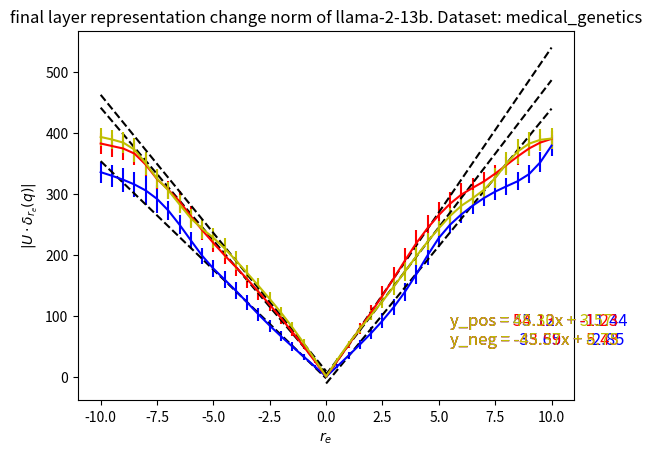

The script that saved this image:
import matplotlib.pyplot as plt
import numpy as np

# mean:
international_law_mean = {-10.0: 335.51587, -9.5: 329.5834, -9.0: 323.038, -8.5: 315.30457, -8.0: 305.39688, -7.5: 291.6288, -7.0: 272.56387, -6.5: 249.15997, -6.0: 223.51788, -5.5: 198.36588, -5.0: 177.24493, -4.5: 159.08139, -4.0: 140.76688, -3.5: 121.52439, -3.0: 102.0401, -2.5: 83.51287, -2.0: 66.02146, -1.5: 49.28334, -1.0: 32.85365, -0.5: 16.563301, 0.0: 0.0, 0.5: 17.015583, 1.0: 34.572395, 1.5: 52.641922, 2.0: 71.401146, 2.5: 91.618935, 3.0: 113.96883, 3.5: 139.32022, 4.0: 167.86406, 4.5: 199.00337, 5.0: 227.60503, 5.5: 249.34381, 6.0: 266.21838, 6.5: 280.55026, 7.0: 293.0112, 7.5: 303.59097, 8.0: 312.33032, 8.5: 320.6868, 9.0: 332.2292, 9.5: 351.75513, 10.0: 379.10785}


# std:
international_law_std = {-10.0: 17.069365, -9.5: 18.261847, -9.0: 19.518072, -8.5: 20.593138, -8.0: 23.145777, -7.5: 23.105663, -7.0: 15.374612, -6.5: 15.987792, -6.0: 13.304593, -5.5: 13.076049, -5.0: 14.0325365, -4.5: 14.388947, -4.0: 13.9468, -3.5: 12.54152, -3.0: 10.986491, -2.5: 9.6567955, -2.0: 8.350269, -1.5: 6.7980638, -1.0: 4.945771, -0.5: 2.684365, 0.0: 0.0, 0.5: 3.0129619, 1.0: 5.849365, 1.5: 8.121459, 2.0: 10.0336075, 2.5: 11.970746, 3.0: 13.650926, 3.5: 14.823819, 4.0: 15.302408, 4.5: 15.548838, 5.0: 14.620605, 5.5: 13.68399, 6.0: 14.134894, 6.5: 14.135312, 7.0: 13.82482, 7.5: 13.473, 8.0: 13.735747, 8.5: 14.298523, 9.0: 15.280462, 9.5: 16.215998, 10.0: 17.172077}

# mean:
high_school_computer_science_mean = {-10.0: 382.5333, -9.5: 378.4088, -9.0: 374.3241, -8.5: 365.91168, -8.0: 347.7725, -7.5: 324.20325, -7.0: 306.61374, -6.5: 287.46118, -6.0: 263.13348, -5.5: 240.4169, -5.0: 219.29669, -4.5: 198.88568, -4.0: 179.65987, -3.5: 159.82954, -3.0: 139.08867, -2.5: 117.79939, -2.0: 95.95637, -1.5: 73.21906, -1.0: 49.611855, -0.5: 25.223555, 0.0: 0.0, 0.5: 25.848728, 1.0: 52.1456, 1.5: 78.777985, 2.0: 105.56389, 2.5: 132.86383, 3.0: 161.3493, 3.5: 190.75444, 4.0: 218.98805, 4.5: 243.71646, 5.0: 265.10327, 5.5: 283.8136, 6.0: 298.7408, 6.5: 309.75543, 7.0: 320.26917, 7.5: 333.117, 8.0: 347.2896, 8.5: 361.41812, 9.0: 374.37668, 9.5: 384.09845, 10.0: 390.19992}

# std:
high_school_computer_science_std = {-10.0: 17.453106, -9.5: 17.643366, -9.0: 18.594954, -8.5: 19.095556, -8.0: 18.164274, -7.5: 15.576602, -7.0: 14.813436, -6.5: 17.690048, -6.0: 17.35897, -5.5: 15.66671, -5.0: 15.203984, -4.5: 14.661596, -4.0: 15.319083, -3.5: 14.84533, -3.0: 13.097858, -2.5: 10.958983, -2.0: 8.876981, -1.5: 6.711258, -1.0: 4.5125785, -0.5: 2.3243313, 0.0: 0.0, 0.5: 2.5118806, 1.0: 5.3823705, 1.5: 8.626386, 2.0: 12.094389, 2.5: 15.5704565, 3.0: 18.414398, 3.5: 20.367489, 4.0: 21.527637, 4.5: 21.614782, 5.0: 20.715322, 5.5: 19.526093, 6.0: 18.332075, 6.5: 16.570011, 7.0: 15.079865, 7.5: 13.740547, 8.0: 13.165038, 8.5: 13.553405, 9.0: 13.154118, 9.5: 12.73449, 10.0: 12.489068}

#mean:
medical_genetics_mean = {-10.0: 393.24902, -9.5: 389.14233, -9.0: 384.00708, -8.5: 372.49963, -8.0: 350.08987, -7.5: 324.97137, -7.0: 305.68884, -6.5: 282.49353, -6.0: 259.66364, -5.5: 242.77818, -5.0: 227.7057, -4.5: 210.3323, -4.0: 190.54926, -3.5: 169.89111, -3.0: 148.88797, -2.5: 127.38754, -2.0: 104.94443, -1.5: 80.94555, -1.0: 55.24024, -0.5: 28.06834, 0.0: 0.0, 0.5: 27.821672, 1.0: 54.150826, 1.5: 78.36202, 2.0: 101.014786, 2.5: 123.72385, 3.0: 147.60237, 3.5: 172.48126, 4.0: 197.40681, 4.5: 221.48619, 5.0: 243.46825, 5.5: 263.69055, 6.0: 280.4219, 6.5: 292.78076, 7.0: 306.42728, 7.5: 326.0477, 8.0: 349.56125, 8.5: 369.5234, 9.0: 382.25897, 9.5: 388.62537, 10.0: 390.69138}

# std:
medical_genetics_std = {-10.0: 14.156667, -9.5: 15.244696, -9.0: 17.581266, -8.5: 19.743868, -8.0: 19.173807, -7.5: 15.289708, -7.0: 13.454663, -6.5: 14.708196, -6.0: 16.164778, -5.5: 16.60352, -5.0: 16.823702, -4.5: 16.297623, -4.0: 15.259047, -3.5: 13.722379, -3.0: 12.159333, -2.5: 10.941333, -2.0: 9.78567, -1.5: 8.149339, -1.0: 5.8242946, -0.5: 2.9500794, 0.0: 0.0, 0.5: 2.712851, 1.0: 4.9259663, 1.5: 6.5558596, 2.0: 8.18591, 2.5: 10.586781, 3.0: 13.360885, 3.5: 15.087232, 4.0: 14.841161, 4.5: 13.469291, 5.0: 12.381471, 5.5: 12.784892, 6.0: 13.345828, 6.5: 13.389387, 7.0: 14.237216, 7.5: 16.48538, 8.0: 19.368652, 8.5: 20.500376, 9.0: 19.823713, 9.5: 18.275679, 10.0: 16.526356}


def plot_dataset_results(dataset_name, mean, std, color='blue'):
    # mean = {-k: v for k, v in mean.items()}
    # std = {-k: v for k, v in std.items()}
    # mean = dict(sorted(mean.items()))
    # std = dict(sorted(std.items()))
    print('dataset_name:', dataset_name)
    print('mean:', mean)
    print('std:', std)
    print('________')
    x = list(mean.keys())
    y = list(mean.values())
    yerr = list(std.values())

    plt.errorbar(x, y, yerr=yerr, label=dataset_name, color=color)

    # Fit a line to the data
    index_of_zero = x.index(0)
    x_p, y_p = x[index_of_zero:], y[index_of_zero:]
    index_of_5 = x_p.index(5)
    coefficients_p = np.polyfit(x_p[:index_of_5+1], y_p[:index_of_5+1], 1)
    fit_function_p = np.poly1d(coefficients_p)
    x_n, y_n = x[:index_of_zero+1], y[:index_of_zero+1]
    index_of_minus_5 = x_n.index(-5)
    coefficients_n = np.polyfit(x_n[index_of_minus_5:], y_n[index_of_minus_5:], 1)
    fit_function_n = np.poly1d(coefficients_n)

    # Plot the fitted line
    plt.plot(x_p, fit_function_p(x_p), '--', label=f'{dataset_name} fit', color='black')
    plt.plot(x_n, fit_function_n(x_n), '--', label=f'{dataset_name} fit', color='black')

    equation_p = f'y_pos = {fit_function_p[1]:.2f}x + {fit_function_p[0]:.2f}'
    equation_n = f'y_neg = {fit_function_n[1]:.2f}x + {fit_function_n[0]:.2f}'

    equation = equation_p + '\n' + equation_n

    plt.annotate(equation, xy=(0.75, 0.15), xycoords='axes fraction', fontsize=12, color=color)

    plt.title(f'final layer representation change norm of llama-2-13b. Dataset: {dataset_name}')
    plt.xlabel(r'$r_e$')
    plt.ylabel(r'$|U\cdot \delta_{r_e}(q)|$')
    plt.show()


plot_dataset_results('international_law', international_law_mean, international_law_std, color='b')
plot_dataset_results('high_school_computer_science', high_school_computer_science_mean, high_school_computer_science_std, color='r')
plot_dataset_results('medical_genetics', medical_genetics_mean, medical_genetics_std, color='y')
